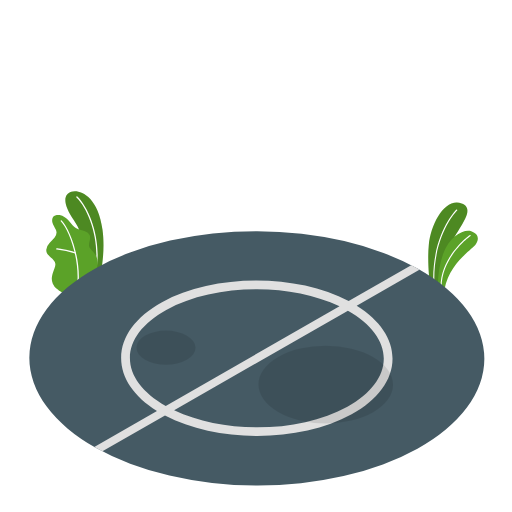
t = 0.00 s
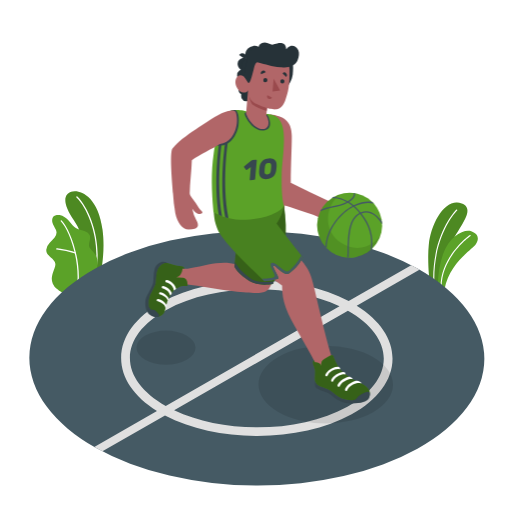
t = 2.00 s
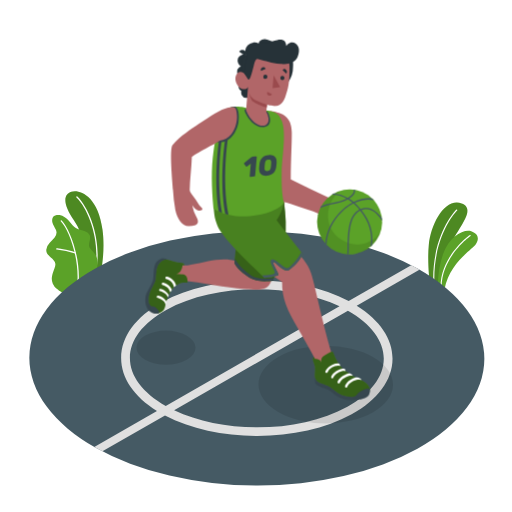
t = 2.25 s
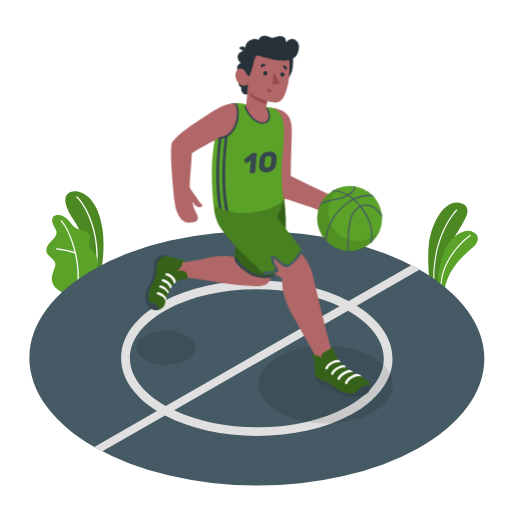
t = 2.50 s
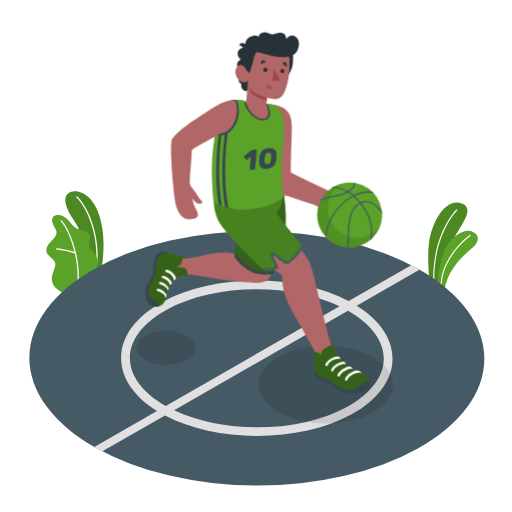
t = 2.75 s
t = 3.25 s: frame unchanged from t = 2.25 s, image omitted

The animated SVG that drew these frames (rendered in a browser with its animation timeline set to each time). Animation: 2 CSS @keyframes rules; one cycle of 4.00 s, repeats indefinitely.

<svg class="animated" id="freepik_stories-basketball" xmlns="http://www.w3.org/2000/svg" viewBox="0 0 500 500" version="1.1" xmlns:xlink="http://www.w3.org/1999/xlink" xmlns:svgjs="http://svgjs.com/svgjs"><style>svg#freepik_stories-basketball:not(.animated) .animable {opacity: 0;}svg#freepik_stories-basketball.animated #freepik--Character--inject-254 {animation: 2.0s 1 forwards cubic-bezier(.36,-0.01,.5,1.38) fadeIn,1.5s Infinite  linear floating;animation-delay: 0s,2s;}            @keyframes fadeIn {                0% {                    opacity: 0;                }                100% {                    opacity: 1;                }            }                    @keyframes floating {                0% {                    opacity: 1;                    transform: translateY(0px);                }                50% {                    transform: translateY(-10px);                }                100% {                    opacity: 1;                    transform: translateY(0px);                }            }        </style><g id="freepik--Plants--inject-254" class="animable" style="transform-origin: 255.91px 236.284px;"><g id="freepik--plants--inject-254" class="animable" style="transform-origin: 442.419px 240.089px;"><path d="M428.44,279l-9.06-5.26s-2.16-19.43-.64-34.47c2.15-21.13,15.88-46.53,32.14-40.5s-7.55,27.47-12.89,45.39S428.44,279,428.44,279Z" style="fill: #5BA228; transform-origin: 437.338px 238.434px;" id="elgvuwfxzofm5" class="animable"></path><g id="el5k9y5fuvxz8"><path d="M428.44,279l-9.06-5.26s-2.16-19.43-.64-34.47c2.15-21.13,15.88-46.53,32.14-40.5s-7.55,27.47-12.89,45.39S428.44,279,428.44,279Z" style="opacity: 0.15; transform-origin: 437.338px 238.434px;" class="animable" id="elbhl0bg4vs8"></path></g><path d="M423.67,276.8h0a.54.54,0,0,0,.53-.56c-1.45-47,22-70.53,22.24-70.76a.55.55,0,0,0-.76-.79c-.24.24-24,24.13-22.57,71.58A.54.54,0,0,0,423.67,276.8Z" style="fill: rgb(255, 255, 255); transform-origin: 434.813px 240.683px;" id="eljxjyfm3wtof" class="animable"></path><path d="M434.13,282.31l-6.44-3.75a91.26,91.26,0,0,1,5.1-30.74c5.89-16.9,20.31-24.5,27.4-22s7.94,7.47,4.47,12.74S439,256.38,434.13,282.31Z" style="fill: #5BA228; transform-origin: 447.164px 253.832px;" id="elze3c1hb3lsb" class="animable"></path><path d="M430.73,280.88h0a.55.55,0,0,0,.55-.55c0-29.7,27.91-49.69,28.19-49.88a.55.55,0,0,0,.13-.77.54.54,0,0,0-.76-.13c-.29.2-28.7,20.52-28.66,50.78A.55.55,0,0,0,430.73,280.88Z" style="fill: rgb(255, 255, 255); transform-origin: 444.942px 255.164px;" id="ely61bvtd6fec" class="animable"></path></g><g id="freepik--plants--inject-254" class="animable" style="transform-origin: 73.1234px 236.284px;"><path d="M85.89,272l12.87-7.42s4.12-20.08,1.35-40.23c-4.72-34.32-23.36-39.46-30.49-37S60.41,198,72.14,215C79.05,225,87.52,245.8,85.89,272Z" style="fill: #5BA228; transform-origin: 82.4371px 229.411px;" id="elo4k7xf8k71" class="animable"></path><g id="elmvj76fmso1e"><g style="opacity: 0.15; transform-origin: 82.4371px 229.411px;" class="animable" id="elp6q9b2ram4q"><path d="M85.89,272l12.87-7.42s4.12-20.08,1.35-40.23c-4.72-34.32-23.36-39.46-30.49-37S60.41,198,72.14,215C79.05,225,87.52,245.8,85.89,272Z" id="elqy7ebi5wto" class="animable" style="transform-origin: 82.4371px 229.411px;"></path></g></g><path d="M94,260.74h-.08a.62.62,0,0,1-.54-.71c3.74-26.43-6.79-55.44-18.7-67.15a.63.63,0,1,1,.89-.9C87.66,203.9,98.4,233.38,94.6,260.2A.64.64,0,0,1,94,260.74Z" style="fill: rgb(255, 255, 255); transform-origin: 84.9347px 226.269px;" id="el21318sxgkv9" class="animable"></path><path d="M62,285.64c-1.44.73-5.25-2.55-6.31-3.35A13.39,13.39,0,0,1,51.57,277a12.54,12.54,0,0,1-.71-7.56A31.62,31.62,0,0,1,52,265.48l1.32-3.81a9.67,9.67,0,0,0,.78-3.87c-.2-2.66-2.45-4.64-4.5-6.35-2.26-1.9-4.6-4.36-4.41-7.55a11.22,11.22,0,0,1,3.16-6.51c1.63-1.85,3.53-3.46,5-5.42a7.86,7.86,0,0,0,1.87-4.86,8.16,8.16,0,0,0-.91-3.15c-1-2.13-2.4-4.11-3.06-6.38s-.39-5,1.43-6.54c1.5-1.23,3.63-1.3,5.55-1.07a12.7,12.7,0,0,1,5,2.07c4.91,3.08,7.47,9.22,12.72,11.67,2,.95,4.28,1.25,6.41,1.94s4.27,1.9,5.16,3.95c2,4.5-2.65,8.79.61,13.17,1,1.35,2.33,2.44,3.41,3.75,3,3.67,4.37,7.52,3.52,13.47a14.88,14.88,0,0,1-6.77,10.57S62.26,285.53,62,285.64Z" style="fill: #5BA228; transform-origin: 70.2438px 247.806px;" id="elzkbcbzt6ju" class="animable"></path><path d="M76,278.43h0a.64.64,0,0,1-.58-.69c2.38-24.94-7.92-53.16-16.05-61.63a.63.63,0,1,1,.91-.88c8.3,8.65,18.81,37.34,16.4,62.63A.63.63,0,0,1,76,278.43Z" style="fill: rgb(255, 255, 255); transform-origin: 68.1109px 246.734px;" id="elx9vkzt8suxe" class="animable"></path><path d="M73.59,247.67l-.19,0a85.07,85.07,0,0,0-18-3.9.63.63,0,0,1-.57-.68.61.61,0,0,1,.69-.57c.1,0,10.24,1,18.3,4a.62.62,0,0,1,.37.8A.64.64,0,0,1,73.59,247.67Z" style="fill: rgb(255, 255, 255); transform-origin: 64.5285px 245.093px;" id="el92bwo3newl8" class="animable"></path></g></g><g id="freepik--Floor--inject-254" class="animable" style="transform-origin: 250.82px 349.91px;"><g id="freepik--floor--inject-254"><ellipse cx="250.82" cy="349.91" rx="124.19" ry="222.17" style="fill: rgb(69, 90, 100); transform-origin: 250.82px 349.91px; transform: rotate(-89.83deg);" class="animable" id="el1pxdi9154st"></ellipse></g><path d="M348.33,298.47l61.23-35.1-1.38-.8q-3.24-1.81-6.59-3.55l-61.08,35c-51.28-27-132.11-26.68-182.29,1.17-25.68,14.25-39.86,33.54-39.92,54.3-.06,19.5,12.33,37.76,35,51.85l-61.24,35.1,1.38.79c2.16,1.22,4.37,2.4,6.59,3.56l61.08-35c25.1,13.21,57.26,19.89,89.46,20,33.59.1,67.21-6.94,92.83-21.16s39.86-33.54,39.92-54.31C383.4,330.82,371,312.55,348.33,298.47ZM126.87,349.53c0-17.53,12.66-34.16,35.51-46.84C186.84,289.11,219,282.38,251,282.48c28.7.09,57.38,5.66,80.56,16.66L161.86,396.45C139.24,383.65,126.82,367,126.87,349.53Zm212.39,47.6c-46.35,25.72-120.12,26.84-169.21,3.54l169.73-97.3c22.62,12.8,35.05,29.45,35,46.92S362.11,384.45,339.26,397.13Z" style="fill: rgb(224, 224, 224); transform-origin: 250.81px 349.905px;" id="eluhld2o6b1eb" class="animable"></path></g><g id="freepik--Shadows--inject-254" class="animable" style="transform-origin: 258.561px 368.24px;"><g id="freepik--Shadow--inject-254"><ellipse cx="318.11" cy="375.55" rx="37.95" ry="65.73" style="opacity: 0.1; transform-origin: 318.11px 375.55px; transform: rotate(-89.83deg);" class="animable" id="elaz0dl40v53"></ellipse></g><g id="freepik--shadow--inject-254"><ellipse cx="162.11" cy="339.55" rx="16.68" ry="28.89" style="opacity: 0.1; transform-origin: 162.11px 339.55px; transform: rotate(-89.83deg);" class="animable" id="elbams01ab6sk"></ellipse></g></g><g id="freepik--Character--inject-254" class="animable" style="transform-origin: 260.093px 217.795px;"><g id="freepik--character--inject-254" class="animable" style="transform-origin: 260.093px 217.795px;"><path d="M237.06,194.3,231,258.13c-7.06-1.83-12-2-20.2-1.16-8.83.91-25.16,5.78-30.8,5.44l-1.79-.15L172.5,261s-10.83,16,8.63,16.69c14.36,1.49,32.29,5.21,46.87,6.81,28.82,3.15,33.11,2.42,37-7.17,2.83-7,4.73-13,8.24-30,3.76-18.21,4.49-35.49,4.67-47.18Z" style="fill: rgb(177, 102, 104); transform-origin: 223.703px 240.236px;" id="el2yvpxwmuclk" class="animable"></path><path d="M277.27,200.83l-40.21-6.53s-6.5,45.32-8.05,66.09c2.48,5.4,13,14.45,20.74,16.57,7.18,2,16.7.42,16.7.42s10.36-24.41,11.94-39.33A146.74,146.74,0,0,0,277.27,200.83Z" style="fill: #5BA228; transform-origin: 254.046px 236.136px;" id="el5zfxhyy9p35" class="animable"></path><g id="el3yyp7a4kpyh"><path d="M277.27,200.83l-40.21-6.53s-6.5,45.32-8.05,66.09c2.48,5.4,13,14.45,20.74,16.57,7.18,2,16.7.42,16.7.42s10.36-24.41,11.94-39.33A146.74,146.74,0,0,0,277.27,200.83Z" style="opacity: 0.4; transform-origin: 254.046px 236.136px;" class="animable" id="elq7ogj4jv7i"></path></g><path d="M246.13,272.85c-5.26-2.73-13.58-10.46-16.75-16.92-.15,1.58-.27,3.08-.37,4.46,2.48,5.4,13,14.45,20.74,16.57,7.18,2,16.7.42,16.7.42l1.27-3.09C264.12,275.51,252.92,276.38,246.13,272.85Z" style="fill: rgb(55, 71, 79); transform-origin: 248.365px 266.951px;" id="elbu3lpwncyy8" class="animable"></path><path d="M164.53,257.71a9.16,9.16,0,0,0-5.34-2c-1.92-.07-6.72,2.26-8.13,7s-.82,10-1.52,13.43-4.07,9.54-5.94,12.62-2.78,10.44.43,16.08c2.05,3.62,6.07,4.53,8.64,4.64Z" style="fill: rgb(55, 71, 79); transform-origin: 153.218px 282.594px;" id="elzkcv2qju1s" class="animable"></path><path d="M178.72,271.31l-.9-.12a34.53,34.53,0,0,0-5.57-.12,9.87,9.87,0,0,0,5.79-7.73l.12-1.08,1.79.15a1.65,1.65,0,0,0-.81-1.74,4.89,4.89,0,0,0-2-.57c-2.71-.42-5.4-1-8.05-1.65-2.07-.53-4.35-1.55-6.49-1.62-2.84-.1-6.8,2.41-8.59,6.49-1.55,3.54-1.46,8.54-1.82,12.27-.2,2.09-1.1,3.58-1.87,5.46-.88,2.15-3.51,6.71-4.21,8.93a18.82,18.82,0,0,0-.77,5.54,17.52,17.52,0,0,0,.87,6.06c1.06,3,3.71,7,6.74,8,3.4-.23,7.16-2.15,8.14-6.5a75.17,75.17,0,0,1,2.41-9.15,41.06,41.06,0,0,1,4.67-8.42c.21-.28.41-.59.63-.84l.67-.76c1.65-1.79,3.9-2.75,6-4,1.89-1.13,4.49-.62,6.54-.58a.85.85,0,0,0,1.11-1,14.66,14.66,0,0,0-.45-3.5,4.92,4.92,0,0,0-2-2.84A5.43,5.43,0,0,0,178.72,271.31Z" style="fill: #5BA228; transform-origin: 164.237px 283.204px;" id="elb61fgc5wh04" class="animable"></path><g id="eloxzelyuyg5"><path d="M178.72,271.31l-.9-.12a34.53,34.53,0,0,0-5.57-.12,9.87,9.87,0,0,0,5.79-7.73l.12-1.08,1.79.15a1.65,1.65,0,0,0-.81-1.74,4.89,4.89,0,0,0-2-.57c-2.71-.42-5.4-1-8.05-1.65-2.07-.53-4.35-1.55-6.49-1.62-2.84-.1-6.8,2.41-8.59,6.49-1.55,3.54-1.46,8.54-1.82,12.27-.2,2.09-1.1,3.58-1.87,5.46-.88,2.15-3.51,6.71-4.21,8.93a18.82,18.82,0,0,0-.77,5.54,17.52,17.52,0,0,0,.87,6.06c1.06,3,3.71,7,6.74,8,3.4-.23,7.16-2.15,8.14-6.5a75.17,75.17,0,0,1,2.41-9.15,41.06,41.06,0,0,1,4.67-8.42c.21-.28.41-.59.63-.84l.67-.76c1.65-1.79,3.9-2.75,6-4,1.89-1.13,4.49-.62,6.54-.58a.85.85,0,0,0,1.11-1,14.66,14.66,0,0,0-.45-3.5,4.92,4.92,0,0,0-2-2.84A5.43,5.43,0,0,0,178.72,271.31Z" style="opacity: 0.4; transform-origin: 164.237px 283.204px;" class="animable" id="elpj5ifdde4wd"></path></g><path d="M145.75,299.93c1.37,3.31,3.77,2.05,5.18,2.84a18.69,18.69,0,0,1,4.48,4.59c1.17,1.61-1.69,3-4.9,1.83A8,8,0,0,1,145.75,299.93Z" style="fill: rgb(55, 71, 79); transform-origin: 150.605px 304.777px;" id="el06dbpla78aa2" class="animable"></path><path d="M162.4,297.67a12.6,12.6,0,0,0-7.85-5.73,1.2,1.2,0,1,0-.5,2.34c.06,0,7.4,2.08,7.54,6.77C162.27,300.08,162.68,299.93,162.4,297.67Z" style="fill: rgb(255, 255, 255); transform-origin: 157.749px 296.47px;" id="elunrwpah1mfn" class="animable"></path><path d="M156.78,285.31a1.2,1.2,0,0,0-.5,2.35c.06,0,6.53,1.75,7.43,5.86a2.6,2.6,0,0,0,1-2.27A12.57,12.57,0,0,0,156.78,285.31Z" style="fill: rgb(255, 255, 255); transform-origin: 160.025px 289.402px;" id="elsum3dzr02i" class="animable"></path><path d="M159.46,279.38a1.2,1.2,0,1,0-.5,2.34c.06,0,5.94,1.35,7.19,6.95a5.41,5.41,0,0,0,1.65-2.58A12.42,12.42,0,0,0,159.46,279.38Z" style="fill: rgb(255, 255, 255); transform-origin: 162.86px 284px;" id="elnlro9p1gghe" class="animable"></path><path d="M171.91,282c-1.37-5.4-6.28-7.89-8.94-8.47a1.2,1.2,0,1,0-.51,2.34c.07,0,6.51,1.5,7.33,7.79A3.69,3.69,0,0,0,171.91,282Z" style="fill: rgb(255, 255, 255); transform-origin: 166.674px 278.572px;" id="elrvpia8bxq7q" class="animable"></path><path d="M263.74,111.55c12.72,2,21,5.83,21.17,20.94.13,10.63-.89,25.21-1,45.95q17.78,9,35.93,17.25a28.7,28.7,0,0,0,4.69,1.72c1.95.51,3.93,2,5.61,3a52,52,0,0,1,10,8.3,13.32,13.32,0,0,1,2.57,3.54,5.48,5.48,0,0,1,.24,4.27,5.23,5.23,0,0,1-2.69,2.65,10.7,10.7,0,0,1-3.75.87,31.81,31.81,0,0,1-13.65-2.41c-4.76-1.81-9-4.71-13.7-6.53-3.89-1.5-6.95-2.53-12.38-4.31-5.93-1.94-11.74-3.88-17-5.53-4.53-1.42-12.71-4.27-16.8-6.73-7.29-4.39-5.57-9.93-4.27-24.05C260.58,150.83,263.31,129.2,263.74,111.55Z" style="fill: rgb(177, 102, 104); transform-origin: 300.41px 165.811px;" id="elxbke5finj8r" class="animable"></path><path d="M291.17,250.35c-9.92-12.63-17.68-22.24-26.79-34.84,5.43-6.36,8.84-12.3,14.27-18.75-18.91-3-37.76-5.27-56.7-8.69-2,12.44-4.81,10.27-4.79,26.59,0,11.41,17.38,29.91,30.06,41.35,8.07,7.27,17.78,15.74,28.25,22.72A59.62,59.62,0,0,0,279,300.3c2.76,7.86,7.12,15.23,11.2,22.46,3.85,6.81,7.82,13.56,11.63,20.4,1.73,3.09,3.43,6.2,5,9.36.83,1.64,1.55,4,2.61,5.4,1.88,2.55,5,4.38,8.14,3.94a9.46,9.46,0,0,0,2.54-.78c3-1.32,6-4.85,5.13-8-.74-2.69-2-6.34-2.81-9-5.27-18.73-11.67-45.79-15.36-61.92C302.81,263.41,300.19,261.82,291.17,250.35Z" style="fill: rgb(177, 102, 104); transform-origin: 271.281px 274.998px;" id="el3gsd1meleqa" class="animable"></path><path d="M258.12,274.54a45.58,45.58,0,0,0,13.53-2.28c1.84-.59-6.23-11.83-4.49-12.67s10.51,10.88,15,7.46c8-6.05,10.59-10.13,13.49-15.7-11.14-13.74-20.9-26.86-25.66-33,1.72-2.81,5.36-7.26,7.24-17.51-18.9-2.83-54.53-5.33-69.13-6.57.57,7,.34,17.05,2.35,23.9,2.54,8.65,4.7,11.26,14.1,22.53C231.64,249.15,248.17,265.05,258.12,274.54Z" style="fill: #5BA228; transform-origin: 251.875px 234.405px;" id="elgtcykp10nut" class="animable"></path><g id="ell7gayf2spkn"><path d="M258.12,274.54a45.58,45.58,0,0,0,13.53-2.28c1.84-.59-6.23-11.83-4.49-12.67s10.51,10.88,15,7.46c8-6.05,10.59-10.13,13.49-15.7-11.14-13.74-20.9-26.86-25.66-33,1.72-2.81,5.36-7.26,7.24-17.51-18.9-2.83-54.53-5.33-69.13-6.57.57,7,.34,17.05,2.35,23.9,2.54,8.65,4.7,11.26,14.1,22.53C231.64,249.15,248.17,265.05,258.12,274.54Z" style="opacity: 0.2; transform-origin: 251.875px 234.405px;" class="animable" id="el73q9usructg"></path></g><path d="M294.16,249.46c-2.19,5.24-8.77,12.62-11.45,14.66-3,2.27-5,.13-8.67-2.66s-7-5.89-8.89-4.59-.3,4.42,1.11,7.56,3.85,6-.09,6.77a90.59,90.59,0,0,1-10.44,1.05c.82.8,1.63,1.57,2.39,2.29a45.58,45.58,0,0,0,13.53-2.28c1.84-.59-6.23-11.83-4.49-12.67s10.51,10.88,15,7.46c8-6.05,10.59-10.13,13.49-15.7C295.17,250.72,294.67,250.09,294.16,249.46Z" style="fill: rgb(69, 90, 100); transform-origin: 275.69px 262px;" id="elr6ulfr8fe4o" class="animable"></path><path d="M307.74,372.24a15,15,0,0,0,.27,5.39c1.24,1.74,2.68,2.37,5.65,3.62s6.57,1.26,10.64,5.27a28.17,28.17,0,0,0,12.27,6.77c4.88,1.17,13.37,1,18.13-.66s6.28-3.16,6.39-7.67C344.1,378.41,310.7,354.35,307.74,372.24Z" style="fill: rgb(55, 71, 79); transform-origin: 334.351px 379.896px;" id="elxy1gf6ga6b" class="animable"></path><path d="M360.5,381.26c-2.93-6.24-10.92-8-16.67-11.28a53.63,53.63,0,0,1-7.44-5.15c-.32-.26-.64-.52-.94-.79l-.16-.14c-6.52-5.93-9-14.06-10-16.5s-5.13,1.33-8.59,3.24a6.06,6.06,0,0,0-2.87,6.67,4.1,4.1,0,0,0-2.53-2.9,9.67,9.67,0,0,0-3.77-.53l-1-2.06c-2.29,2.18.24,5.48,1,9.41s-1.06,9.37.83,12.29h0a4.27,4.27,0,0,0,.4.7c2.5,3.38,6,3.43,10.6,5.46,3.87,1.68,7.26,5,11,7.56,5.38,3.62,12.9,4.07,18.65,3.28S363.42,387.5,360.5,381.26Z" style="fill: #5BA228; transform-origin: 333.339px 368.727px;" id="elqvsgk43jq0r" class="animable"></path><g id="el7vj4qkxmtqo"><path d="M360.5,381.26c-2.93-6.24-10.92-8-16.67-11.28a53.63,53.63,0,0,1-7.44-5.15c-.32-.26-.64-.52-.94-.79l-.16-.14c-6.52-5.93-9-14.06-10-16.5s-5.13,1.33-8.59,3.24a6.06,6.06,0,0,0-2.87,6.67,4.1,4.1,0,0,0-2.53-2.9,9.67,9.67,0,0,0-3.77-.53l-1-2.06c-2.29,2.18.24,5.48,1,9.41s-1.06,9.37.83,12.29h0a4.27,4.27,0,0,0,.4.7c2.5,3.38,6,3.43,10.6,5.46,3.87,1.68,7.26,5,11,7.56,5.38,3.62,12.9,4.07,18.65,3.28S363.42,387.5,360.5,381.26Z" style="opacity: 0.4; transform-origin: 333.339px 368.727px;" class="animable" id="el3tc5o7hgtlg"></path></g><path d="M344.27,390.85c4.73-.33,3.44-3.16,7.78-5.4s8.4-3.88,9-2,.38,5.38-7.18,7.26C346.16,392.64,343.41,391.37,344.27,390.85Z" style="fill: rgb(55, 71, 79); transform-origin: 352.689px 387.186px;" id="el5ir5g76gbdx" class="animable"></path><path d="M338.1,381.79a1.33,1.33,0,0,1-.34-.05,1.19,1.19,0,0,1-.81-1.47c.05-.18,1.3-4.4,7.26-7.18a15.52,15.52,0,0,1,3.51-1.17c2.36-.47,5,1.33,5.36,2.52a1,1,0,0,1-.28-.07c-.12-.05-3.28-1.12-7.57.89-4.91,2.29-5.94,5.54-6,5.67A1.22,1.22,0,0,1,338.1,381.79Z" style="fill: rgb(255, 255, 255); transform-origin: 344.992px 376.817px;" id="eliq5sylsdu9b" class="animable"></path><path d="M330.74,377.7a1.24,1.24,0,0,1-.33,0,1.19,1.19,0,0,1-.82-1.48c0-.17,1.24-4.14,7.19-6.92a16.77,16.77,0,0,1,3.81-1.29c1.51-.38,4.35,1.88,3.63,2.23-.76-.15-3-.36-6.42,1.23-4.9,2.29-5.9,5.37-5.91,5.4A1.19,1.19,0,0,1,330.74,377.7Z" style="fill: rgb(255, 255, 255); transform-origin: 336.938px 372.839px;" id="elixjj9bm4k1k" class="animable"></path><path d="M324.47,372.72a1.18,1.18,0,0,1-.31-.05,1.12,1.12,0,0,1-.77-1.39c0-.16,1.17-3.9,6.78-6.52a15.08,15.08,0,0,1,4.56-1.38,2.36,2.36,0,0,1,2.73,2.33s-2-1.11-6.33,1.09c-4.54,2.31-5.56,5.07-5.57,5.1A1.13,1.13,0,0,1,324.47,372.72Z" style="fill: rgb(255, 255, 255); transform-origin: 330.403px 368.035px;" id="ell7wj4wsd4w9" class="animable"></path><path d="M318.77,367.44a1,1,0,0,1-.51-.13,1.13,1.13,0,0,1-.49-1.52c.05-.08,4-7.59,12.68-7.6.66,0,1.81,1.31,1.77,2.38a12.42,12.42,0,0,0-12.44,6.26A1.13,1.13,0,0,1,318.77,367.44Z" style="fill: rgb(255, 255, 255); transform-origin: 324.933px 362.815px;" id="elfzq10zaf447" class="animable"></path><path d="M239.85,108.54s-8.3-2.28-15.48-.17c-4.11,1.21-4,6.53-6.92,12-1.63,3.09-6,10.76-8.89,30.31-2.52,17.34-2,35.8-.13,56.23,23.14,15.19,63.33,4.88,68.84-6.07-1.53-4.94-2.46-13.76-2.22-28.8.35-22.49,9.55-57.69-11.68-60.53Z" style="fill: #5BA228; transform-origin: 242.088px 161.018px;" id="el0ff7x7b5lg5k" class="animable"></path><path d="M229.79,107.51a23.18,23.18,0,0,0-5.42.86c-4.11,1.21-4,6.53-6.92,12-1.35,2.55-4.6,8.24-7.29,21.18a5.59,5.59,0,0,0,2,.58c13.93,1.42,19.62-12.54,20.69-19.42S232.76,108.77,229.79,107.51Z" style="fill: rgb(55, 71, 79); transform-origin: 221.701px 124.87px;" id="el9ipwsupsabp" class="animable"></path><path d="M216.62,139.25l-2.75,1.21s-5.64,36.45-.28,69.28c1,.48,2.11.92,3.19,1.33C210.69,177.61,216.62,139.25,216.62,139.25Z" style="fill: rgb(55, 71, 79); transform-origin: 214.029px 175.16px;" id="elclsqy7198be" class="animable"></path><path d="M222.48,139l-2.75,1.21s-5.95,38.4.17,71.87c1,.31,2.08.59,3.14.84C216.29,179,222.48,139,222.48,139Z" style="fill: rgb(55, 71, 79); transform-origin: 220.088px 175.96px;" id="eltvxsowfzhh" class="animable"></path><path d="M240.36,109.73c-1.9.13-2.08,1,0,5.23s8.76,13.68,17.43,12.38c7.42-1.1,6.37-7.63,5-11.63-.33-.94-.91-3.77-3.23-4.17l-9.5-.76Z" style="fill: rgb(55, 71, 79); transform-origin: 251.317px 118.596px;" id="elygs7zdzurw" class="animable"></path><path d="M238.33,163.3a.59.59,0,0,1-.09-.55.91.91,0,0,1,.36-.53l6.53-5.17.59-.44a1.55,1.55,0,0,1,.77-.29L250,156a.65.65,0,0,1,.52.17.61.61,0,0,1,.18.52l-1.59,18.12a.87.87,0,0,1-.27.55.89.89,0,0,1-.56.28l-3.74.32a.62.62,0,0,1-.52-.18.58.58,0,0,1-.18-.51L244.89,163l-3.62,2.82a.82.82,0,0,1-.58.21.61.61,0,0,1-.49-.25Z" style="fill: rgb(55, 71, 79); transform-origin: 244.457px 165.98px;" id="el31l78a3ht08" class="animable"></path><path d="M262.44,154.65a9.12,9.12,0,0,1,3.62.3,5.62,5.62,0,0,1,2.4,1.43,5.22,5.22,0,0,1,1.3,2.29,9.52,9.52,0,0,1,.33,2.85c0,.81-.09,1.65-.16,2.52s-.17,1.71-.28,2.48a11.39,11.39,0,0,1-.83,2.95,8.39,8.39,0,0,1-1.73,2.56,9.18,9.18,0,0,1-2.69,1.88,11.1,11.1,0,0,1-3.73.94,9.31,9.31,0,0,1-3.62-.3,5.72,5.72,0,0,1-2.4-1.43,5.2,5.2,0,0,1-1.3-2.3A9.45,9.45,0,0,1,253,168c0-.76.08-1.58.16-2.46s.17-1.72.28-2.53a11.46,11.46,0,0,1,.83-3,8.46,8.46,0,0,1,1.73-2.55,9,9,0,0,1,2.69-1.88A10.81,10.81,0,0,1,262.44,154.65Zm2,12.19c.21-1.6.35-3.17.41-4.72a7.19,7.19,0,0,0-.1-1.27,2.34,2.34,0,0,0-.41-1,1.78,1.78,0,0,0-.85-.6,3.23,3.23,0,0,0-1.41-.13,4,4,0,0,0-1.44.37,3,3,0,0,0-1,.77,3.63,3.63,0,0,0-.61,1.07,6.44,6.44,0,0,0-.31,1.31,39,39,0,0,0-.41,4.71,5.82,5.82,0,0,0,.07,1.28,2.14,2.14,0,0,0,.43,1,1.94,1.94,0,0,0,.86.6,3.18,3.18,0,0,0,1.4.13,4,4,0,0,0,1.45-.38,3.3,3.3,0,0,0,1-.77,3.35,3.35,0,0,0,.6-1.06A6.6,6.6,0,0,0,264.4,166.84Z" style="fill: rgb(55, 71, 79); transform-origin: 261.546px 164.748px;" id="elx7i3id2e7nh" class="animable"></path><path d="M235.57,94.66a9.39,9.39,0,0,1,0-2.54A4.61,4.61,0,0,1,233,88.88a5.73,5.73,0,0,1,.77-4.13,12.58,12.58,0,0,1,3.34-3.25c.37-.28.82-1,.56-1.45-.41-.74-1.81-.51-2.47-.75a5.49,5.49,0,0,1-2.55-2,6.79,6.79,0,0,1-1.15-3.45,5.08,5.08,0,0,1,2-4.82,6.64,6.64,0,0,1,1.7-.94,7.75,7.75,0,0,1-2.79-3.4,6.45,6.45,0,0,1,0-4.54A5.85,5.85,0,0,1,235.63,57c1.7-.77,4.42-.46,4.66.06a8.92,8.92,0,0,1,1.5-9.43,9.05,9.05,0,0,1,5.46-2.81c.6-.08,3.67-.18,5.23,1,.16-1.52,1.74-3.09,3.35-3.76a7.57,7.57,0,0,1,5.12-.13c2.11.67,4.19,2.13,6.33,1.57.38-.09,2.29-.67,2.29-.67.46.09-.37,1-.28,1.5a4.25,4.25,0,0,1-.68,2.65c-2,3.58-6.36,5.08-10.42,5.5a57.75,57.75,0,0,0-6,.63,9.14,9.14,0,0,0-5.26,2.8,11.65,11.65,0,0,0-2.11,5A69.16,69.16,0,0,0,243,79c.19,5,.91,10.1-.28,15-.39,1.58.4,4.68-1.5,4.88A5,5,0,0,1,236,96.25,5.48,5.48,0,0,1,235.57,94.66Z" style="fill: rgb(38, 50, 56); transform-origin: 250.578px 70.2442px;" id="eld8nq2rrl4x7" class="animable"></path><path d="M247.55,69c-1.14,11,6.51,20.82,17.08,21.91s19.58-7,21.19-18c2.85-19.38-6.51-20.82-17.08-21.91S248.69,58,247.55,69Z" style="fill: rgb(38, 50, 56); transform-origin: 266.888px 70.955px;" id="elet0jw7wlug" class="animable"></path><path d="M236.78,60.05c2.6-3.26,4.65-2.51,4.65-2.51l-.28,17.1,2.31.73L241.3,98.28a6.6,6.6,0,0,1-2.56-3.39c-.64-1.68-1.33-11.54-1.68-17.44C237.06,77.45,234.56,62.85,236.78,60.05Z" style="fill: rgb(38, 50, 56); transform-origin: 239.661px 77.8728px;" id="eldswazuc63y9" class="animable"></path><path d="M242.74,79.14c-1.18.57-2.53-1.81-3.75-3.44s-5.46-4.13-8.19.53S231.57,88,235,89.5c5.86,2.61,7.18-1.34,7.18-1.34L240.26,111c8.85,21.36,28.58,18.19,19.76,1.43l.7-6.92s5.39,1.43,8.12,1.28c4.52-.26,7.7-3.63,9.57-8.51,3-7.84,4.5-14.27,4.29-30.32-.22-17.59-19.61-19.77-30.8-14S242.74,79.14,242.74,79.14Z" style="fill: rgb(177, 102, 104); transform-origin: 256.271px 88.5622px;" id="elsfwq0zybg3d" class="animable"></path><path d="M273.91,65.78c-9-.7-14.42-3.18-21.77-4.83a2.88,2.88,0,0,0-1.51-.05c-1.72.57-2.61,5.65-3,7.1-1.48,4.88-3.16,13.24-5,13.08-.56,0-2.3-3.93-3.55-5.38-1.72-2,2.44-18.15,2.44-18.16a18.66,18.66,0,0,0-.22-2.28,7.62,7.62,0,0,1,1.6-4A12.68,12.68,0,0,1,250,46.47c5.25-1.45,10.76-.64,16-2.38,2.09-.69,4.1-1.72,6.28-2.07s4.68.11,6,1.88a7.75,7.75,0,0,1,1.18,4.16,10.44,10.44,0,0,1,4.11-3.13c3.06-1,6.5,1.21,7.72,4.19s.63,6.43-.62,9.4a12,12,0,0,1-1.54,2.75C285.91,65.46,278.79,66.15,273.91,65.78Z" style="fill: rgb(38, 50, 56); transform-origin: 265.312px 61.4967px;" id="elpau0ta5gq" class="animable"></path><path d="M239.8,58.2l-6.31-4.44a3.64,3.64,0,0,1,5.25-1.22A4.26,4.26,0,0,1,239.8,58.2Z" style="fill: rgb(38, 50, 56); transform-origin: 236.967px 55.0467px;" id="el8ubb57bdznr" class="animable"></path><path d="M260.72,105.46s-9.73-3.11-13-5.39a11.79,11.79,0,0,1-4.3-5.45,16.81,16.81,0,0,0,2.13,6.12c2.19,3.65,14.88,7.47,14.88,7.47Z" style="fill: rgb(154, 74, 77); transform-origin: 252.07px 101.415px;" id="el7y0h0jstbx6" class="animable"></path><path d="M261.09,78.42a2.07,2.07,0,0,1-2.21,1.94A2.1,2.1,0,0,1,257.11,78a2.07,2.07,0,0,1,2.21-1.94A2.1,2.1,0,0,1,261.09,78.42Z" style="fill: rgb(38, 50, 56); transform-origin: 259.1px 78.21px;" id="elykat0omcmw" class="animable"></path><path d="M259.4,70.52l-4.52,2a2.74,2.74,0,0,1,1.36-3.43A2.34,2.34,0,0,1,259.4,70.52Z" style="fill: rgb(38, 50, 56); transform-origin: 257.052px 70.7081px;" id="elvkgl169hvgr" class="animable"></path><path d="M261.1,92.9l4.37,2.25a2.38,2.38,0,0,1-3.25,1.25A2.7,2.7,0,0,1,261.1,92.9Z" style="fill: rgb(154, 74, 77); transform-origin: 263.157px 94.7702px;" id="el49q03xzudbb" class="animable"></path><path d="M279.51,75.24l-3.57-3.52a2.31,2.31,0,0,1,3.44-.19A2.78,2.78,0,0,1,279.51,75.24Z" style="fill: rgb(38, 50, 56); transform-origin: 278.048px 73.0458px;" id="el51lk7ze6qnk" class="animable"></path><path d="M277.72,79.54a2.07,2.07,0,0,1-2.21,1.94,2.1,2.1,0,0,1-1.77-2.37,2,2,0,1,1,4,.43Z" style="fill: rgb(38, 50, 56); transform-origin: 275.736px 79.3977px;" id="elv6edf1qqxl" class="animable"></path><polygon points="267.23 76.77 266.17 89.38 273.48 88.47 267.23 76.77" style="fill: rgb(154, 74, 77); transform-origin: 269.825px 83.075px;" id="elmmcv1jxtwc" class="animable"></polygon><path d="M191.73,215.19a38.21,38.21,0,0,1-4.06-11.59c.78.91,2,3.36,4.91,4.77,1.58.77,4.44.91,5-.51s-2.32-2.86-3.21-4.5a98.63,98.63,0,0,0-7.44-10.76,5.42,5.42,0,0,1-1.7-3.89c.18-10.44,1.75-21.65,2.08-32.33,7.64-5.44,20.48-11.41,27.38-15.79a18.29,18.29,0,0,0,11-6.2c2.88-3.1,5.7-10,5.72-16.65,0-3.56-.61-7.23-1.61-8.78-1.38-1.48-4.9-1.8-12.06,1.17-3,1.26-10.68,5.38-23.69,14.24-6.87,4.69-17.77,11.59-25.64,20.55-3.24,3.69,0,36.9.51,44.07a150.48,150.48,0,0,0,2.25,19.31c1.8,8.57,6.65,15.83,13,15.85C194.36,224.18,194.52,220.22,191.73,215.19Z" style="fill: rgb(177, 102, 104); transform-origin: 199.199px 166.006px;" id="eldxxiidgvkg6" class="animable"></path><g id="el9hgu8ep4pnr"><circle cx="341.41" cy="219.95" r="31.75" style="fill: #5BA228; transform-origin: 341.41px 219.95px; transform: rotate(-10.2deg);" class="animable" id="eld3gcmn6niz"></circle></g><g id="eljz6mxm6lfdh"><path d="M372.4,226.85c-2.35,10.48-21.47,22-39.45,10.26s-15.73-37.69.13-47.79a31.75,31.75,0,1,0,39.32,37.53Z" style="opacity: 0.1; transform-origin: 341.028px 220.514px;" class="animable" id="ela2bdepmq2l"></path></g><path d="M362.08,208.39c4.64,1.83,8.38,6.34,11.05,10.61,0-.87-.08-1.73-.17-2.58-2.67-3.84-6.17-7.55-10.41-9.23a13.33,13.33,0,0,0-10.45.27q-1.39-1.68-3-3.35c-.91-1-1.81-1.84-2.72-2.65,8.21-3.71,13.71-3.76,18.59-2.75-.49-.55-1-1.07-1.54-1.58-4.76-.7-10.24-.25-18.1,3.4a39.94,39.94,0,0,0-4.44-3.27c4.21-2.58,6.1-5.29,5.87-8.59-.42-.07-.85-.14-1.28-.19.25,2.52-.95,5.2-5.83,8A33.42,33.42,0,0,0,326,192.21c-.63.36-1.26.73-1.86,1.13a32.18,32.18,0,0,1,14.27,3.88c-4.41,2.27-9.17,3.26-13.79,4.23-3.95.82-7.76,1.62-11,3.19-.37.66-.7,1.33-1,2,3.37-2.1,7.73-3,12.27-4,4.95-1,10.07-2.11,14.84-4.72a36.88,36.88,0,0,1,4.41,3.17c-11.29,5.78-25.33,21.23-26.38,39.93.39.44.8.88,1.22,1.3.45-19,14.9-34.78,26.22-40.33,1,.89,2,1.86,3,2.94s1.85,2,2.71,3c-10.63,5.58-11.1,20.78-11.58,36.85-.07,2.22-.14,4.48-.24,6.73l1.28.06c.1-2.26.17-4.52.24-6.75.48-15.8.93-30.74,11.13-35.87,8.77,10.88,12.12,22.5,10.11,35.19.51-.43,1-.88,1.49-1.35,1.57-12.35-1.87-23.71-10.38-34.38A12,12,0,0,1,362.08,208.39Z" style="fill: rgb(69, 90, 100); transform-origin: 342.875px 220.025px;" id="elj1s7l1slsmo" class="animable"></path></g></g><defs>     <filter id="active" height="200%">         <feMorphology in="SourceAlpha" result="DILATED" operator="dilate" radius="2"></feMorphology>                <feFlood flood-color="#32DFEC" flood-opacity="1" result="PINK"></feFlood>        <feComposite in="PINK" in2="DILATED" operator="in" result="OUTLINE"></feComposite>        <feMerge>            <feMergeNode in="OUTLINE"></feMergeNode>            <feMergeNode in="SourceGraphic"></feMergeNode>        </feMerge>    </filter>    <filter id="hover" height="200%">        <feMorphology in="SourceAlpha" result="DILATED" operator="dilate" radius="2"></feMorphology>                <feFlood flood-color="#ff0000" flood-opacity="0.5" result="PINK"></feFlood>        <feComposite in="PINK" in2="DILATED" operator="in" result="OUTLINE"></feComposite>        <feMerge>            <feMergeNode in="OUTLINE"></feMergeNode>            <feMergeNode in="SourceGraphic"></feMergeNode>        </feMerge>            <feColorMatrix type="matrix" values="0   0   0   0   0                0   1   0   0   0                0   0   0   0   0                0   0   0   1   0 "></feColorMatrix>    </filter></defs></svg>